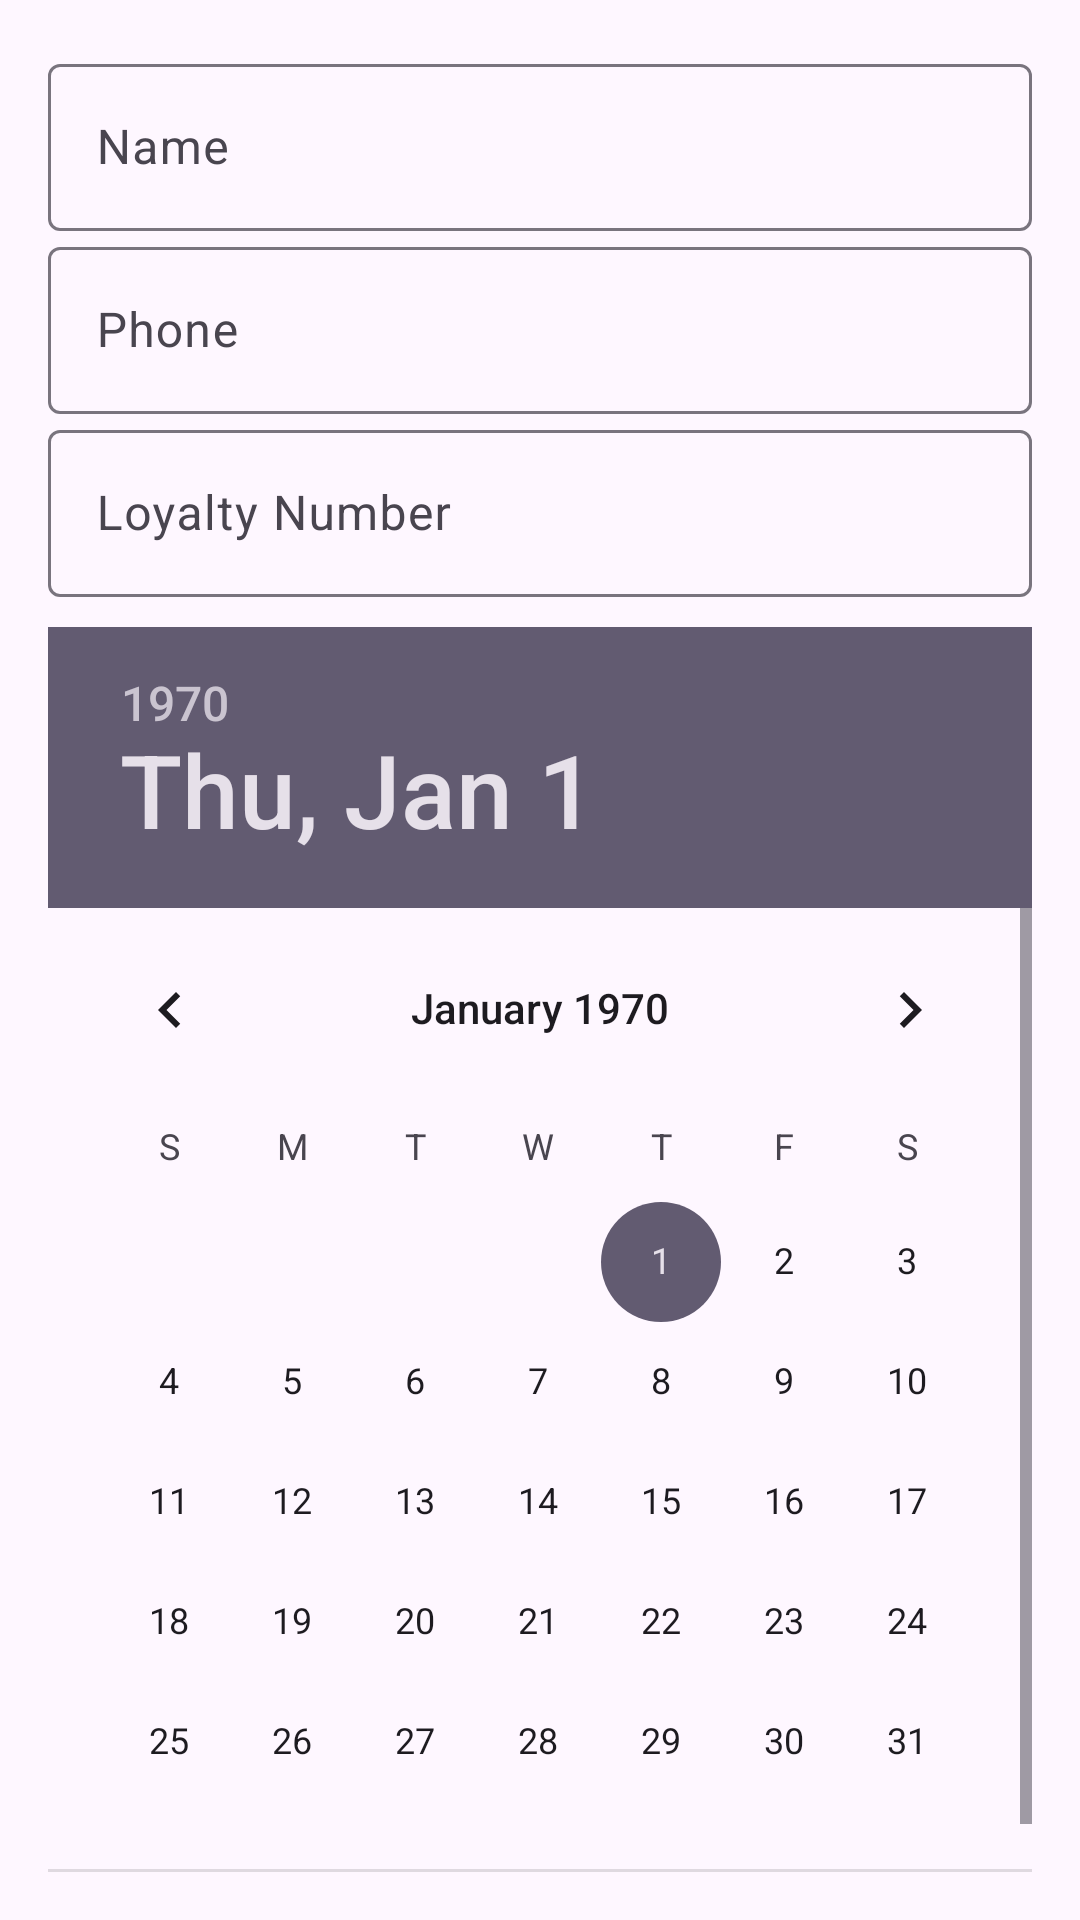

Layout XML and referenced resources for this Android screen:
<!-- AndroidManifest.xml: application theme Theme.MyApp -->
<!-- res/layout/activity_input.xml -->
<?xml version="1.0" encoding="utf-8"?>
<LinearLayout xmlns:android="http://schemas.android.com/apk/res/android"
    android:layout_width="match_parent"
    android:layout_height="match_parent"
    xmlns:tools="http://schemas.android.com/tools"
    android:orientation="vertical"
    android:padding="16dp">

    <com.google.android.material.textfield.TextInputLayout
        android:layout_width="match_parent"
        android:layout_height="wrap_content"
        android:hint="Name">

        <com.google.android.material.textfield.TextInputEditText
            android:id="@+id/editTextName"
            android:layout_width="match_parent"
            android:layout_height="wrap_content"
            android:inputType="textPersonName"/>

    </com.google.android.material.textfield.TextInputLayout>

    <com.google.android.material.textfield.TextInputLayout
        android:layout_width="match_parent"
        android:layout_height="wrap_content"
        android:hint="Phone">

        <com.google.android.material.textfield.TextInputEditText
            android:id="@+id/editTextPhone"
            android:layout_width="match_parent"
            android:layout_height="wrap_content"
            android:inputType="phone"/>

    </com.google.android.material.textfield.TextInputLayout>

    <com.google.android.material.textfield.TextInputLayout
        android:layout_width="match_parent"
        android:layout_height="wrap_content"
        android:hint="Loyalty Number">

        <com.google.android.material.textfield.TextInputEditText
            android:id="@+id/editTextLoyaltyNumber"
            android:layout_width="match_parent"
            android:layout_height="wrap_content"
            android:inputType="textCapCharacters"/>

    </com.google.android.material.textfield.TextInputLayout>

    <DatePicker
        android:layout_marginTop="10dp"
        android:id="@+id/datePicker"
        android:layout_width="match_parent"
        android:layout_height="wrap_content" />

</LinearLayout>
<!-- resources referenced by this layout -->
<resources>
  <style name="Theme.MyApp" parent="Base.Theme.MyApp" />
  <style name="Base.Theme.MyApp" parent="Theme.Material3.DayNight.NoActionBar">
          
          
      </style>
</resources>
